Run: headless pygame with SDL's dummy video driver; simulated clock (each Clock.tick advances the game by its frame time, no real sleeping); random seed 0; keys injected as events and as key.get_pressed() state; no mouse input.
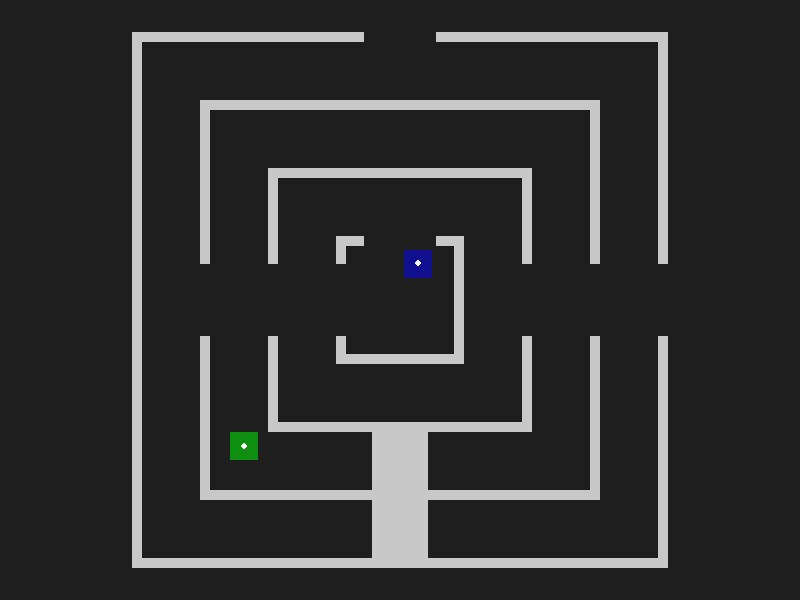
Frame 1 of 4 · flips 1–60 · no input
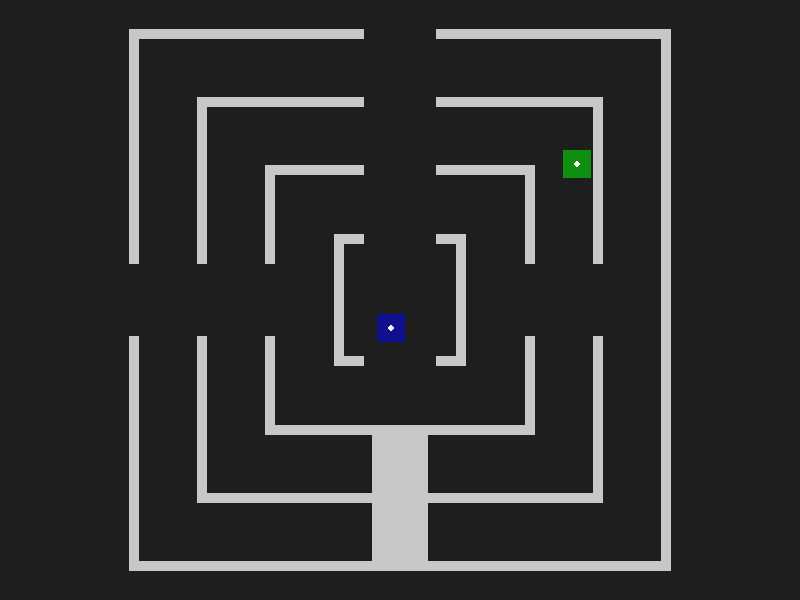
Frame 2 of 4 · flips 61–180 · tapped SPACE, RETURN · held RIGHT (→), D
Frame 3 of 4 · flips 181–300 · held DOWN (↓), S · screen unchanged from frame 2, image omitted
Frame 4 of 4 · flips 301–420 · held LEFT (←), A, UP (↑), W · screen unchanged from frame 3, image omitted

The pygame program that drew these frames:

# maps.py
import pygame # Needed for pygame.Rect potentially, though we only return data now
import random
import math # For potential angle calculations if needed later, not strictly used now


# --- Constants specific to map generation ---
FENCE_THICKNESS = 10 # Default thickness for CIRCULAR fences
MIN_RADIUS_STEP = 40  # Min distance between circles centerlines
MAX_RADIUS_STEP = 60  # Max distance between circles centerlines
RADIUS_VARIATION = 5  # How much each radius can deviate
NUM_CIRCLES = 5       # Number of concentric circles
GAP_PROBABILITY = 0.3 # Probability a potential gap exists (lower = more walls)
CONNECT_PROBABILITY = 0.4 # Probability a potential connection exists
PLAYER_START_OFFSET = 15 # Distance from wall for starting positions
# NEW: Buffer space to add to player size for gap calculation
GAP_CLEARANCE_BUFFER = 8 # Add this many pixels to player width for smoother passage

def get_random_circular_maze_layout(WIDTH, HEIGHT, player_collision_width):
    """
    Generates a somewhat randomized layout data for a circular maze
    and suggested player starting positions, ensuring gaps are large
    enough for player passage. Gaps are doubled in width compared to the base requirement.
    Radial fences (connecting concentric circles) are twice the width of the player.

    Args:
        WIDTH (int): The width of the game area.
        HEIGHT (int): The height of the game area.
        player_collision_width (int): The width (or effective diameter)
                                      of the player's collision shape.
                                      Used to ensure gaps are passable and for radial fence thickness.

    Returns:
        dict: A dictionary containing:
              'fences' (list): List of fence tuples (x, y, width, height).
              'start_pos' (list): List of two tuples (x, y) for player starts.
    """
    fence_data = []
    start_positions = []
    cx, cy = WIDTH // 2, HEIGHT // 2
    th = FENCE_THICKNESS # Original thickness, primarily for CIRCULAR fences now

    # --- Calculate required sizes based on player ---
    # Ensure gaps are wide enough for the player plus some clearance
    base_required_gap_size = player_collision_width + GAP_CLEARANCE_BUFFER
    # For corridor width checks, we need space for the player *between* fences
    min_corridor_width = player_collision_width + 30 # Minimum space between opposing fence faces

    # --- NEW: Define Radial Fence Thickness ---
    # Radial fences are twice the player width
    radial_fence_thickness = player_collision_width * 2
    # Ensure minimum thickness for radial fences (at least 1 pixel)
    radial_fence_thickness = max(1, radial_fence_thickness)

    print(f"Player collision width: {player_collision_width}, Buffer: {GAP_CLEARANCE_BUFFER}")
    print(f"Base required gap opening size: {base_required_gap_size}")
    print(f"Minimum corridor width (space between fences): {min_corridor_width}")
    print(f"Circular fence thickness: {th}")
    print(f"Radial fence thickness: {radial_fence_thickness}")


    # --- Generate Randomized Radii ---
    radii = []
    current_radius = 0
    for i in range(NUM_CIRCLES):
        base_step = random.uniform(MIN_RADIUS_STEP, MAX_RADIUS_STEP)

        # Ensure first radius isn't too small
        if i == 0:
            base_step = max(base_step, base_required_gap_size * 0.75) # Ensure center area isn't tiny
            # The first 'corridor' is between center and first fence inner edge
            # Use original 'th' here as it relates to the circular fence boundary
            min_step_for_player_center = (player_collision_width / 2) + (th / 2) + 5
            base_step = max(base_step, min_step_for_player_center)

        # Ensure distance between radii allows for minimum corridor width
        # This check still uses the original circular fence thickness 'th'
        if i > 0:
            min_step_needed = min_corridor_width + th
             # print(f"  Checking radius step: Base={base_step:.1f}, Min needed for corridor={min_step_needed:.1f}")
            base_step = max(base_step, min_step_needed)

        current_radius += base_step
        radius = max(10, current_radius + random.uniform(-RADIUS_VARIATION, RADIUS_VARIATION))

        # Prevent circles getting *too* close from variation, check against prev radius centerline
        # Still use original 'th' for this check
        if i > 0:
            min_radius_for_corridor = radii[-1] + min_corridor_width + th
            if radius < min_radius_for_corridor:
                 # print(f"  Adjusting radius {i}: {radius:.1f} was too close to {radii[-1]:.1f}. Setting to {min_radius_for_corridor:.1f}")
                radius = min_radius_for_corridor

        radii.append(int(radius))

    # Make sure radii don't exceed bounds
    max_allowed_radius = min(WIDTH, HEIGHT) // 2 - th - 20 # Leave some margin (using original th for buffer)
    original_num_radii = len(radii)
    radii = [r for r in radii if r < max_allowed_radius]
    if len(radii) < original_num_radii:
         print(f"Warning: Removed {original_num_radii - len(radii)} radii exceeding screen bounds.")

    if not radii:
        print("Error: Could not generate any valid radii within bounds. Aborting map generation potentially.")
        fallback_radius = max(30, int(base_required_gap_size * 1.5))
        if fallback_radius < max_allowed_radius:
             radii = [fallback_radius]
             print(f"Using a single fallback radius: {fallback_radius}")
        else:
             print("Fallback radius also too large. Cannot generate map.")
             return {'fences': [], 'start_pos': [(cx,cy), (cx, cy)]}


    if len(radii) < 2:
         print("Warning: Not enough radii generated/kept for connections. Map will be simple (or just one ring).")
         if len(radii) == 1:
              # Use original 'th' for the spacing check
              min_step_needed = min_corridor_width + th
              radii.append(radii[0] + max(int(min_step_needed * 1.2), 50))
              if radii[-1] >= max_allowed_radius:
                    radii.pop()
                    print("Could not add a second radius within bounds.")


    print(f"Generated {len(radii)} radii: {radii}")

    # --- Helper functions ---
    _fence_data_list = []
    def add_fence_data(x, y, w, h):
        w = max(1, int(w))
        h = max(1, int(h))
        x = int(x)
        y = int(y)
        rect = pygame.Rect(x, y, w, h)
        # Use original 'th' for boundary check buffer, as it's a general buffer
        if rect.right > -th*2 and rect.left < WIDTH + th*2 and rect.bottom > -th*2 and rect.top < HEIGHT + th*2:
             _fence_data_list.append((rect.x, rect.y, rect.width, rect.height))


    # Modified to accept and use radial_th for the connecting fences' thickness
    def add_radial_fence(conn_seg_index, r_outer, r_inner, cx, cy, th_circular, radial_th):
        """
        Helper to calculate and add a radial fence segment with specified thickness.

        Args:
            conn_seg_index (int): Quadrant index (0=T, 1=R, 2=B, 3=L).
            r_outer (int): Radius of the outer circle centerline.
            r_inner (int): Radius of the inner circle centerline.
            cx (int): Center X coordinate.
            cy (int): Center Y coordinate.
            th_circular (int): Thickness of the *circular* fences (used for edge calculations).
            radial_th (int): Thickness to use for *this radial* fence.
        """
        # Calculate the length based on the inner/outer edges defined by CIRCULAR thickness
        r_outer_edge = r_outer + th_circular // 2
        r_inner_edge = r_inner - th_circular // 2
        length = r_outer_edge - r_inner_edge # Length from outer edge of outer fence to inner edge of inner fence

        if length <= 0:
             return

        x, y, w, h = 0, 0, 0, 0

        # Calculate position and dimensions based on the REQUIRED radial thickness
        if conn_seg_index == 0: # Top radial wall (Vertical)
            start_y = cy - r_outer_edge # Outer edge y (using circular edge)
            end_y = cy - r_inner_edge   # Inner edge y (using circular edge)
            wall_len = abs(start_y - end_y)
            if wall_len < 1: return
            # Position centered horizontally, use radial_th for width
            x = cx - radial_th // 2
            y = min(start_y, end_y)
            w = radial_th
            h = wall_len

        elif conn_seg_index == 1: # Right radial wall (Horizontal)
            start_x = cx + r_inner_edge # Inner edge x (using circular edge)
            end_x = cx + r_outer_edge   # Outer edge x (using circular edge)
            wall_len = abs(start_x - end_x)
            if wall_len < 1: return
            # Position centered vertically, use radial_th for height
            x = min(start_x, end_x)
            y = cy - radial_th // 2
            w = wall_len
            h = radial_th

        elif conn_seg_index == 2: # Bottom radial wall (Vertical)
            start_y = cy + r_inner_edge # Inner edge y (using circular edge)
            end_y = cy + r_outer_edge   # Outer edge y (using circular edge)
            wall_len = abs(start_y - end_y)
            if wall_len < 1: return
            # Position centered horizontally, use radial_th for width
            x = cx - radial_th // 2
            y = min(start_y, end_y)
            w = radial_th
            h = wall_len

        elif conn_seg_index == 3: # Left radial wall (Horizontal)
            start_x = cx - r_outer_edge # Outer edge x (using circular edge)
            end_x = cx - r_inner_edge   # Inner edge x (using circular edge)
            wall_len = abs(start_x - end_x)
            if wall_len < 1: return
            # Position centered vertically, use radial_th for height
            x = min(start_x, end_x)
            y = cy - radial_th // 2
            w = wall_len
            h = radial_th

        # print(f"Adding radial fence: Seg={conn_seg_index}, r_out={r_outer}, r_in={r_inner} -> ({x},{y},{w},{h}) with radial_th={radial_th}")
        add_fence_data(x, y, w, h)


    # --- Generate Randomized Fences ---
    gaps = {i: [] for i in range(len(radii))}

    for i in range(len(radii)):
        r = radii[i]
        r_inner = radii[i-1] if i > 0 else 0

        # --- Decide on gaps for this circle (r) ---
        # (Gap decision logic remains the same)
        possible_segments = [0, 1, 2, 3]
        random.shuffle(possible_segments)
        num_gaps_target = 1
        if len(radii) > 1:
             num_gaps_target = random.randint(1, 2)

        current_gaps = []
        for seg_index in possible_segments:
             if random.random() < GAP_PROBABILITY:
                  current_gaps.append(seg_index)

        gaps_needed = num_gaps_target - len(current_gaps)
        potential_gap_locations = [idx for idx in possible_segments if idx not in current_gaps]
        random.shuffle(potential_gap_locations)
        for _ in range(gaps_needed):
            if potential_gap_locations:
                 current_gaps.append(potential_gap_locations.pop())
            else:
                 break

        if not current_gaps and possible_segments:
             current_gaps.append(random.choice(possible_segments))

        gaps[i] = current_gaps

        # --- Add Circular Wall Segments (based on gaps) ---
        # These segments use the ORIGINAL thickness 'th'
        gap_offset_from_center = base_required_gap_size # Offset to achieve 2*base_required_gap_size opening
        print(f"Ring {i} (r={r}): Base gap size={base_required_gap_size}, Doubled gap size={base_required_gap_size*2}, Offset from center={gap_offset_from_center}")

        # Top segment (Uses original 'th')
        y_pos_top = cy - r - th // 2
        if 0 not in current_gaps:
            add_fence_data(cx - r - th // 2, y_pos_top, (r + th // 2)*2, th)
        else:
            left_x_start = cx - r - th // 2
            left_x_end = cx - gap_offset_from_center
            left_width = left_x_end - left_x_start
            if left_width > 0:
                add_fence_data(left_x_start, y_pos_top, left_width, th)
            right_x_start = cx + gap_offset_from_center
            right_x_end = cx + r + th // 2
            right_width = right_x_end - right_x_start
            if right_width > 0:
                add_fence_data(right_x_start, y_pos_top, right_width, th)

        # Right segment (Uses original 'th')
        x_pos_right = cx + r - th // 2
        if 1 not in current_gaps:
            add_fence_data(x_pos_right, cy - r - th // 2, th, (r + th // 2)*2)
        else:
            top_y_start = cy - r - th // 2
            top_y_end = cy - gap_offset_from_center
            top_height = top_y_end - top_y_start
            if top_height > 0:
                add_fence_data(x_pos_right, top_y_start, th, top_height)
            bottom_y_start = cy + gap_offset_from_center
            bottom_y_end = cy + r + th // 2
            bottom_height = bottom_y_end - bottom_y_start
            if bottom_height > 0:
                add_fence_data(x_pos_right, bottom_y_start, th, bottom_height)

        # Bottom segment (Uses original 'th')
        y_pos_bottom = cy + r - th // 2
        if 2 not in current_gaps:
             add_fence_data(cx - r - th // 2, y_pos_bottom, (r + th // 2)*2, th)
        else:
            left_x_start = cx - r - th // 2
            left_x_end = cx - gap_offset_from_center
            left_width = left_x_end - left_x_start
            if left_width > 0:
                add_fence_data(left_x_start, y_pos_bottom, left_width, th)
            right_x_start = cx + gap_offset_from_center
            right_x_end = cx + r + th // 2
            right_width = right_x_end - right_x_start
            if right_width > 0:
                add_fence_data(right_x_start, y_pos_bottom, right_width, th)

        # Left segment (Uses original 'th')
        x_pos_left = cx - r - th // 2
        if 3 not in current_gaps:
            add_fence_data(x_pos_left, cy - r - th // 2, th, (r + th // 2)*2)
        else:
            top_y_start = cy - r - th // 2
            top_y_end = cy - gap_offset_from_center
            top_height = top_y_end - top_y_start
            if top_height > 0:
                add_fence_data(x_pos_left, top_y_start, th, top_height)
            bottom_y_start = cy + gap_offset_from_center
            bottom_y_end = cy + r + th // 2
            bottom_height = bottom_y_end - bottom_y_start
            if bottom_height > 0:
                add_fence_data(x_pos_left, bottom_y_start, th, bottom_height)


        # --- Add Connecting Walls (Radial) between r and r_inner ---
        # These will use the NEW radial_fence_thickness
        if i > 0:
            r_outer = r
            # --- Heuristic Check: Prevent placing adjacent radial walls if they'd be too close ---
            # This check should probably consider the radial_fence_thickness now?
            # Approx space = chord_dist - radial_fence_thickness (instead of th)
            chord_dist_at_inner = math.sqrt(2) * r_inner
            min_dist_between_adj_radials = chord_dist_at_inner - radial_fence_thickness
            place_only_opposite_radials = False
            # Check against player width as the minimum clearance required
            if min_dist_between_adj_radials < player_collision_width + 5: # Need player width + buffer
                 place_only_opposite_radials = True
                 # print(f"Ring {i-1}-{i}: Forcing opposite radial walls (dist={min_dist_between_adj_radials:.1f} < req_clearance) at r_inner={r_inner} due to radial_th={radial_fence_thickness}")


            possible_connections = [0, 1, 2, 3]
            random.shuffle(possible_connections)
            connections_added_indices = []

            for conn_seg_index in possible_connections:
                 if place_only_opposite_radials and connections_added_indices:
                     is_adjacent = False
                     for added_idx in connections_added_indices:
                          if abs(conn_seg_index - added_idx) == 1 or abs(conn_seg_index - added_idx) == 3:
                               is_adjacent = True
                               break
                     if is_adjacent:
                          # print(f"  Skipping adjacent radial {conn_seg_index} due to rule.")
                          continue

                 gap_in_outer = conn_seg_index in gaps[i]
                 gap_in_inner = conn_seg_index in gaps[i-1]

                 # Add connection based on probability, only if it doesn't block gaps
                 if random.random() < CONNECT_PROBABILITY and not gap_in_outer and not gap_in_inner:
                     # <<< CHANGE HERE: Pass radial_fence_thickness >>>
                     # Pass original 'th' as th_circular for edge calculations
                     add_radial_fence(conn_seg_index, r_outer, r_inner, cx, cy, th, radial_fence_thickness)
                     connections_added_indices.append(conn_seg_index)

            # print(f"Ring {i-1}-{i}: Added {len(connections_added_indices)} radial connections at indices {connections_added_indices}.")


    # --- Generate Player Start Positions ---
    # (Start position logic remains the same)
    if len(radii) == 0:
        print("Error: No radii available for start positions.")
        return {'fences': _fence_data_list, 'start_pos': [(cx, cy), (cx, cy)]}

    r_outermost = radii[-1]
    r_outer_zone_inner = radii[-2] if len(radii) >= 2 else radii[-1] * 0.6
    r_inner_zone_outer = radii[0]

    def find_safe_start(r_min, r_max, quadrant, attempts=20):
        r_min = max(0, r_min)
        r_max = max(r_min + player_collision_width + 5, r_max)

        for _ in range(attempts):
            q_angle_start = quadrant * math.pi / 2
            angle_offset = math.radians(10)
            angle = random.uniform(q_angle_start + angle_offset, q_angle_start + math.pi / 2 - angle_offset)

            safe_r_min = r_min + PLAYER_START_OFFSET
            safe_r_max = r_max - PLAYER_START_OFFSET
            if safe_r_max <= safe_r_min:
                 r = (r_min + r_max) / 2
            else:
                 r = random.uniform(safe_r_min, safe_r_max)

            x = cx + r * math.cos(angle)
            y = cy - r * math.sin(angle)

            player_half_width = player_collision_width / 2
            potential_start_rect = pygame.Rect(x - player_half_width, y - player_half_width, player_collision_width, player_collision_width)
            is_colliding = False
            for fence_coords in _fence_data_list:
                fence_rect = pygame.Rect(fence_coords)
                if potential_start_rect.colliderect(fence_rect.inflate(2, 2)):
                    is_colliding = True
                    break
            if not is_colliding:
                return (int(x), int(y))

        print(f"Warning: Could not find a guaranteed safe start position in quadrant {quadrant} between {r_min:.0f}-{r_max:.0f}. Using approximate middle.")
        r_mid = (r_min + r_max) / 2
        q_angle_mid = (quadrant + 0.5) * math.pi / 2
        x = cx + r_mid * math.cos(q_angle_mid)
        y = cy - r_mid * math.sin(q_angle_mid)
        player_half_width = player_collision_width / 2
        potential_start_rect = pygame.Rect(x - player_half_width, y - player_half_width, player_collision_width, player_collision_width)
        is_colliding = False
        for fence_coords in _fence_data_list:
             fence_rect = pygame.Rect(fence_coords)
             if potential_start_rect.colliderect(fence_rect.inflate(2, 2)):
                 is_colliding = True
                 print(f"Fallback position ({int(x)}, {int(y)}) also collides! Placing at center as last resort.")
                 return(cx, cy)

        return (int(x), int(y))

    quadrant1 = random.randint(0, 3)
    quadrant2 = (quadrant1 + 2) % 4

    p1_start = find_safe_start(r_outer_zone_inner, r_outermost, quadrant1)
    start_positions.append(p1_start)

    p2_start = find_safe_start(0, r_inner_zone_outer, quadrant2)
    start_positions.append(p2_start)

    fence_data = _fence_data_list

    print(f"Generated layout data for {len(fence_data)} fence segments.")
    print(f"Generated start positions: {start_positions}")

    return {
        'fences': fence_data,
        'start_pos': start_positions
    }


# --- Example Usage (for testing within this file) ---
if __name__ == '__main__':
    pygame.init()

    SCREEN_WIDTH = 800
    SCREEN_HEIGHT = 600
    # --- !! CRITICAL !! Adjust this to match your actual player's collision box width/diameter ---
    PLAYER_COLLISION_WIDTH_EXAMPLE = 28 # Example player size (adjust as needed)
    # ---

    screen = pygame.display.set_mode((SCREEN_WIDTH, SCREEN_HEIGHT))
    pygame.display.set_caption(f"Random Maze Test (Player Width: {PLAYER_COLLISION_WIDTH_EXAMPLE}, Space to Regen)")

    # Generate the layout
    map_data = get_random_circular_maze_layout(SCREEN_WIDTH, SCREEN_HEIGHT, PLAYER_COLLISION_WIDTH_EXAMPLE)
    fences = map_data['fences']
    starts = map_data['start_pos']

    # Create Pygame Rects for drawing
    fence_rects = [pygame.Rect(f) for f in fences]
    # Make start markers represent player size roughly for visual confirmation
    start_rects = [pygame.Rect(s[0]-PLAYER_COLLISION_WIDTH_EXAMPLE//2, s[1]-PLAYER_COLLISION_WIDTH_EXAMPLE//2, PLAYER_COLLISION_WIDTH_EXAMPLE, PLAYER_COLLISION_WIDTH_EXAMPLE) for s in starts]

    running = True
    while running:
        for event in pygame.event.get():
            if event.type == pygame.QUIT:
                running = False
            if event.type == pygame.KEYDOWN:
                if event.key == pygame.K_SPACE: # Regenerate on spacebar
                     print("\n" + "="*30)
                     print("--- Regenerating Map ---")
                     print("="*30)
                     map_data = get_random_circular_maze_layout(SCREEN_WIDTH, SCREEN_HEIGHT, PLAYER_COLLISION_WIDTH_EXAMPLE)
                     fences = map_data['fences']
                     starts = map_data['start_pos']
                     fence_rects = [pygame.Rect(f) for f in fences]
                     start_rects = [pygame.Rect(s[0]-PLAYER_COLLISION_WIDTH_EXAMPLE//2, s[1]-PLAYER_COLLISION_WIDTH_EXAMPLE//2, PLAYER_COLLISION_WIDTH_EXAMPLE, PLAYER_COLLISION_WIDTH_EXAMPLE) for s in starts]

        # Drawing
        screen.fill((30, 30, 30)) # Dark gray background
        for fence in fence_rects:
            pygame.draw.rect(screen, (200, 200, 200), fence) # Light Gray fences

        # Draw Player start positions/sizes
        if start_rects:
            # Use Surface for alpha transparency
            s1 = pygame.Surface((PLAYER_COLLISION_WIDTH_EXAMPLE, PLAYER_COLLISION_WIDTH_EXAMPLE), pygame.SRCALPHA)
            s1.fill((0, 255, 0, 128)) # Semi-transparent Green
            screen.blit(s1, (start_rects[0].x, start_rects[0].y))
            pygame.draw.circle(screen, (255, 255, 255), starts[0], 3) # White center dot

        if len(start_rects) > 1:
            s2 = pygame.Surface((PLAYER_COLLISION_WIDTH_EXAMPLE, PLAYER_COLLISION_WIDTH_EXAMPLE), pygame.SRCALPHA)
            s2.fill((0, 0, 255, 128)) # Semi-transparent Blue
            screen.blit(s2, (start_rects[1].x, start_rects[1].y))
            pygame.draw.circle(screen, (255, 255, 255), starts[1], 3) # White center dot


        pygame.display.flip()

    pygame.quit()
